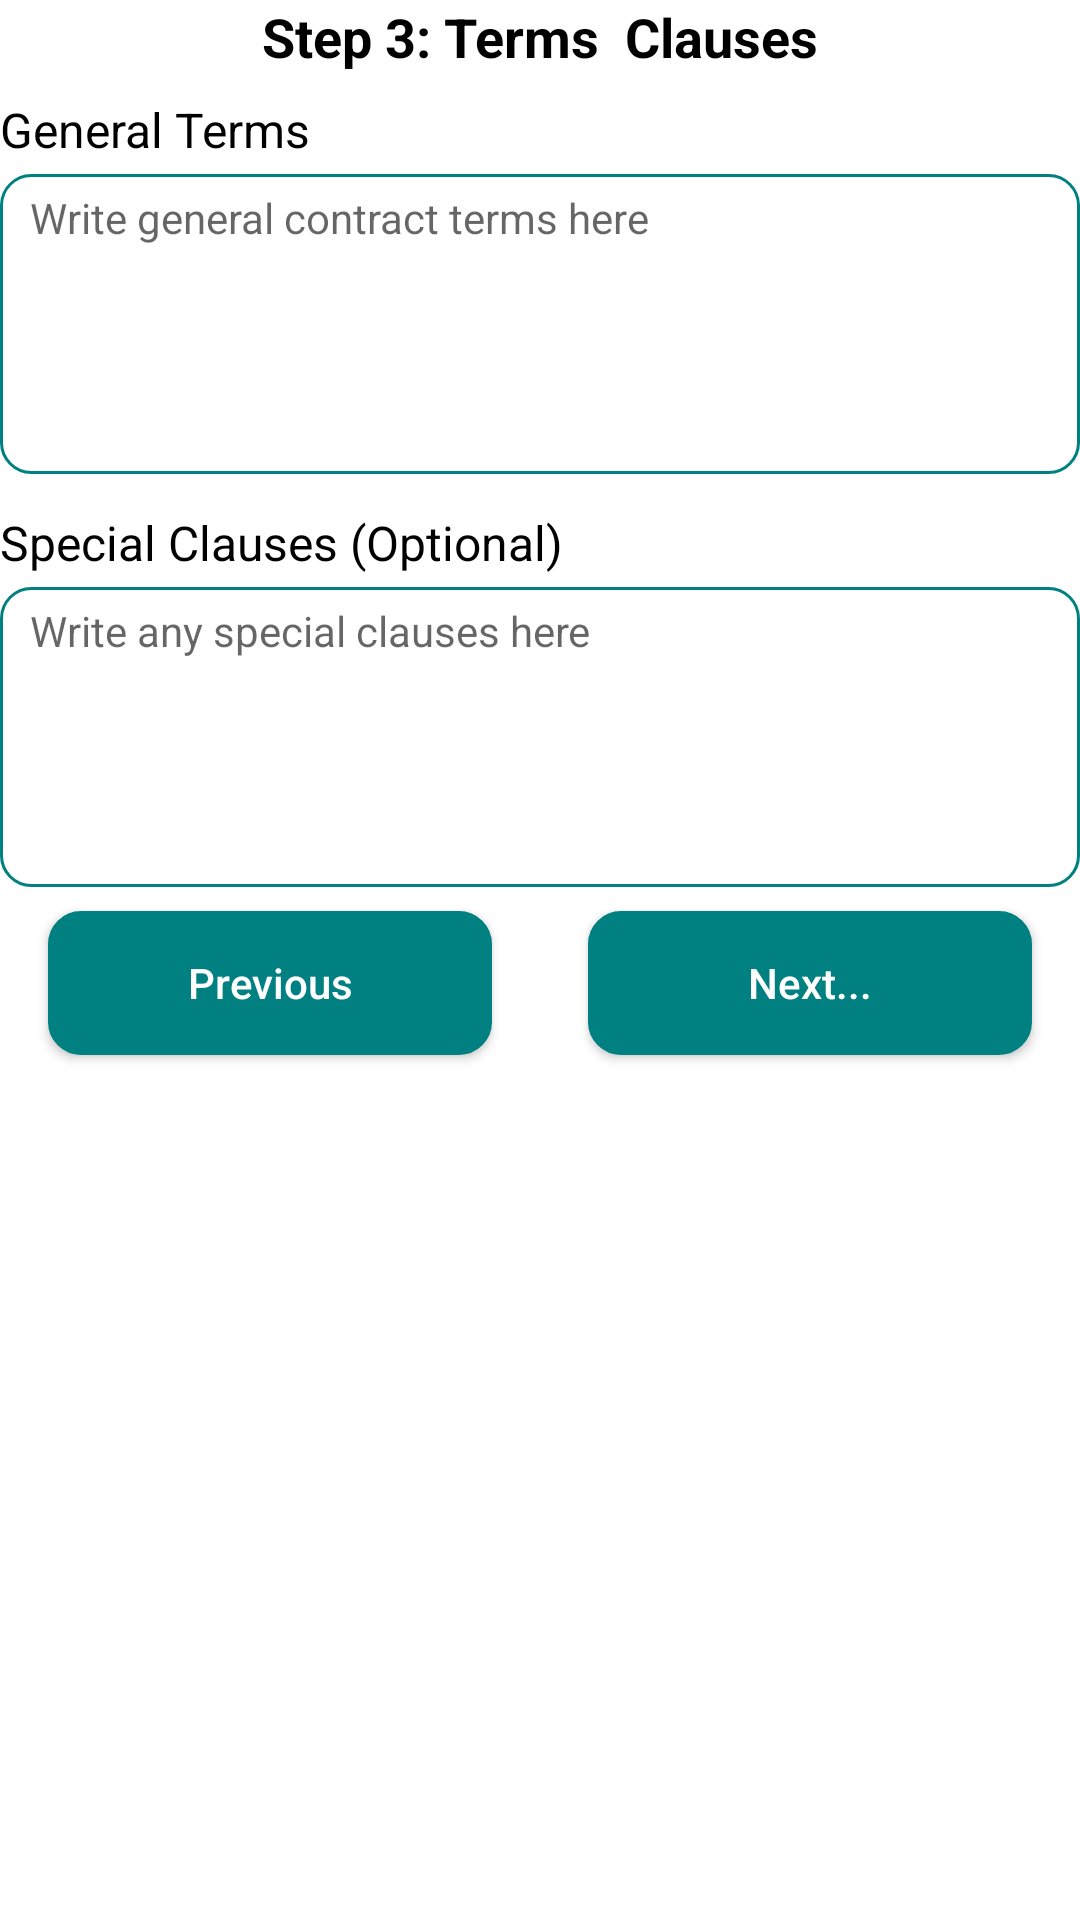

Android layout source for this screen:
<!-- AndroidManifest.xml: application theme Theme.ChatBot -->
<!-- res/layout/step3_layout.xml -->
<ScrollView xmlns:android="http://schemas.android.com/apk/res/android"
    android:layout_width="match_parent"
    android:layout_height="match_parent"
    android:scrollbars="none"

    android:background="@color/backgroundColor">

    <LinearLayout
        android:layout_width="match_parent"
        android:layout_height="wrap_content"
        android:orientation="vertical">

        
        <TextView
            android:id="@+id/stepTitle3"
            android:layout_width="wrap_content"
            android:layout_height="wrap_content"
            android:text="Step 3: Terms  Clauses"
            android:textSize="18sp"
            android:textStyle="bold"
            android:textColor="@color/textColor"
            android:layout_gravity="center_horizontal"
            android:paddingBottom="8dp" />

        
        <TextView
            android:layout_width="wrap_content"
            android:layout_height="wrap_content"
            android:text="General Terms"
            android:textColor="@color/textColor"
            android:textSize="16sp"
            android:paddingBottom="4dp" />

        <EditText
            android:id="@+id/generalTerms"
            android:layout_width="match_parent"
            android:layout_height="wrap_content"
            android:textColor="@color/textColor"
            android:minHeight="100dp"
            android:textSize="14sp"
            android:background="@drawable/edittext_background"
            android:paddingHorizontal="10dp"
            android:paddingVertical="5dp"
            android:hint="Write general contract terms here"
            android:gravity="top|start"
            android:inputType="textMultiLine|textCapSentences|textAutoComplete" />

        
        <TextView
            android:layout_width="wrap_content"
            android:layout_height="wrap_content"
            android:text="Special Clauses (Optional)"
            android:textColor="@color/textColor"
            android:textSize="16sp"
            android:paddingTop="12dp"
            android:paddingBottom="4dp" />

        <EditText
            android:id="@+id/specialClauses"
            android:layout_width="match_parent"
            android:layout_height="wrap_content"
            android:textSize="14sp"
            android:textColor="@color/textColor"
            android:background="@drawable/edittext_background"
            android:minHeight="100dp"
            android:paddingHorizontal="10dp"
            android:paddingVertical="5dp"
            android:hint="Write any special clauses here"
            android:gravity="top|start"
            android:inputType="textMultiLine|textCapSentences|textAutoComplete" />


        <LinearLayout
            android:layout_width="match_parent"
            android:layout_height="wrap_content"
            android:orientation="horizontal"
            >
            <androidx.appcompat.widget.AppCompatButton
                android:id="@+id/prevBtnStep3"
                android:layout_width="match_parent"
                android:layout_height="wrap_content"
                android:text="Previous"
                android:layout_weight="1"
                android:textAllCaps="false"
                android:layout_marginHorizontal="16dp"
                android:textColor="@color/textColor2"
                android:background="@drawable/btn_common_bg"
                android:layout_marginTop="8dp"
                android:layout_marginBottom="4dp"/>
            <androidx.appcompat.widget.AppCompatButton
                android:id="@+id/nextBtnStep3"
                android:layout_width="match_parent"
                android:layout_height="wrap_content"
                android:layout_weight="1"
                android:layout_marginHorizontal="16dp"
                android:text="Next..."
                android:textAllCaps="false"
                android:background="@drawable/btn_common_bg"
                android:textColor="@color/textColor2"
                android:layout_marginTop="8dp"
                android:layout_marginBottom="8dp" />
        </LinearLayout>

    </LinearLayout>
</ScrollView>
<!-- resources referenced by this layout -->
<resources>
  <color name="backgroundColor">@color/white</color>
  <color name="textColor">@color/black</color>
  <color name="textColor2">@color/white</color>
  <!-- drawable btn_common_bg (drawable) -->
  <?xml version="1.0" encoding="utf-8"?>
  <selector xmlns:android="http://schemas.android.com/apk/res/android">
      <item>
          <shape android:shape="rectangle">
              <stroke android:color="@color/buttonColor"
                  android:width="2dp"/>
              <corners android:radius="10dp"
                  />
              <solid android:color="@color/bottomNavColor"/>
          </shape>
      </item>
  </selector>
  <!-- drawable edittext_background (drawable) -->
  <?xml version="1.0" encoding="utf-8"?>
  <selector xmlns:android="http://schemas.android.com/apk/res/android">
  
      <item>
          <shape android:shape="rectangle">
              <corners android:radius="10dp"/>
              <stroke android:color="@color/bottomNavColor"
                  android:width="1dp"/>
              <padding android:bottom="4dp"
                  android:left="10dp"/>
          </shape>
      </item>
  
  </selector>
  <style name="Theme.ChatBot" parent="Base.Theme.ChatBot" />
  <color name="white">#FFFFFF</color>
  <color name="black">#000000</color>
  <color name="buttonColor">@color/primaryColor</color>
  <color name="bottomNavColor">@color/primaryColor</color>
  <style name="Base.Theme.ChatBot" parent="Theme.MaterialComponents.DayNight.NoActionBar">
  
          <item name="android:statusBarColor">#008080</item>
          <item name="android:windowOptOutEdgeToEdgeEnforcement">true</item>
          <item name="colorPrimary">@color/primaryColor</item>
          <item name="colorPrimaryVariant">@color/secondaryColor</item>
          <item name="colorOnPrimary">@color/secondaryColor</item>
  
          <item name="colorSecondary">@color/secondaryColor</item>
          <item name="colorSecondaryVariant">@color/secondaryColor</item>
          <item name="colorOnSecondary">@color/secondaryColor</item>
  
          <item name="android:colorBackground">@color/backgroundColor</item>
          <item name="colorSurface">@color/backgroundColor</item>
          <item name="colorOnBackground">@color/backgroundColor</item>
          <item name="colorOnSurface">@color/backgroundColor</item>
          <item name="android:navigationBarColor">#008080</item>
          <item name="android:navigationBarDividerColor">@color/white</item>
      </style>
  <color name="primaryColor">#008080</color>
  <color name="secondaryColor">#66b2b2</color>
</resources>
